Image classification data set "Date_Dataset" (hendhamdi/SmartDate_IoT on GitHub). Class labels (11): Deglet Nour dryer, Deglet Nour oily, Deglet Nour oily treated, Deglet Nour semi-dryer, Deglet Nour semi-dryer treated, Deglet Nour semi-oily, Deglet Nour semi-oily treated, alig date variety, bessra date variety, kenta date variety, kintichi date variety.

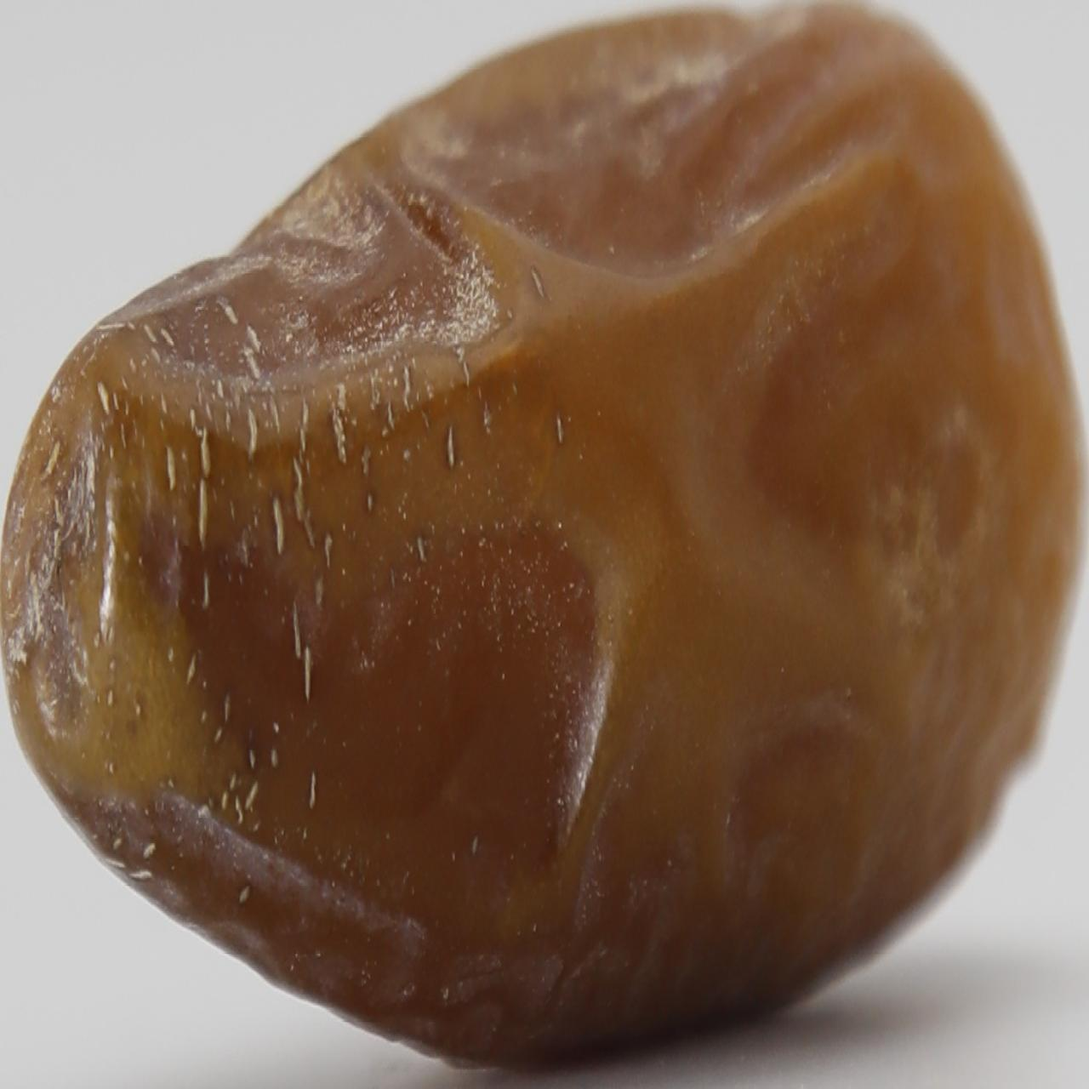
Label: Deglet Nour semi-oily

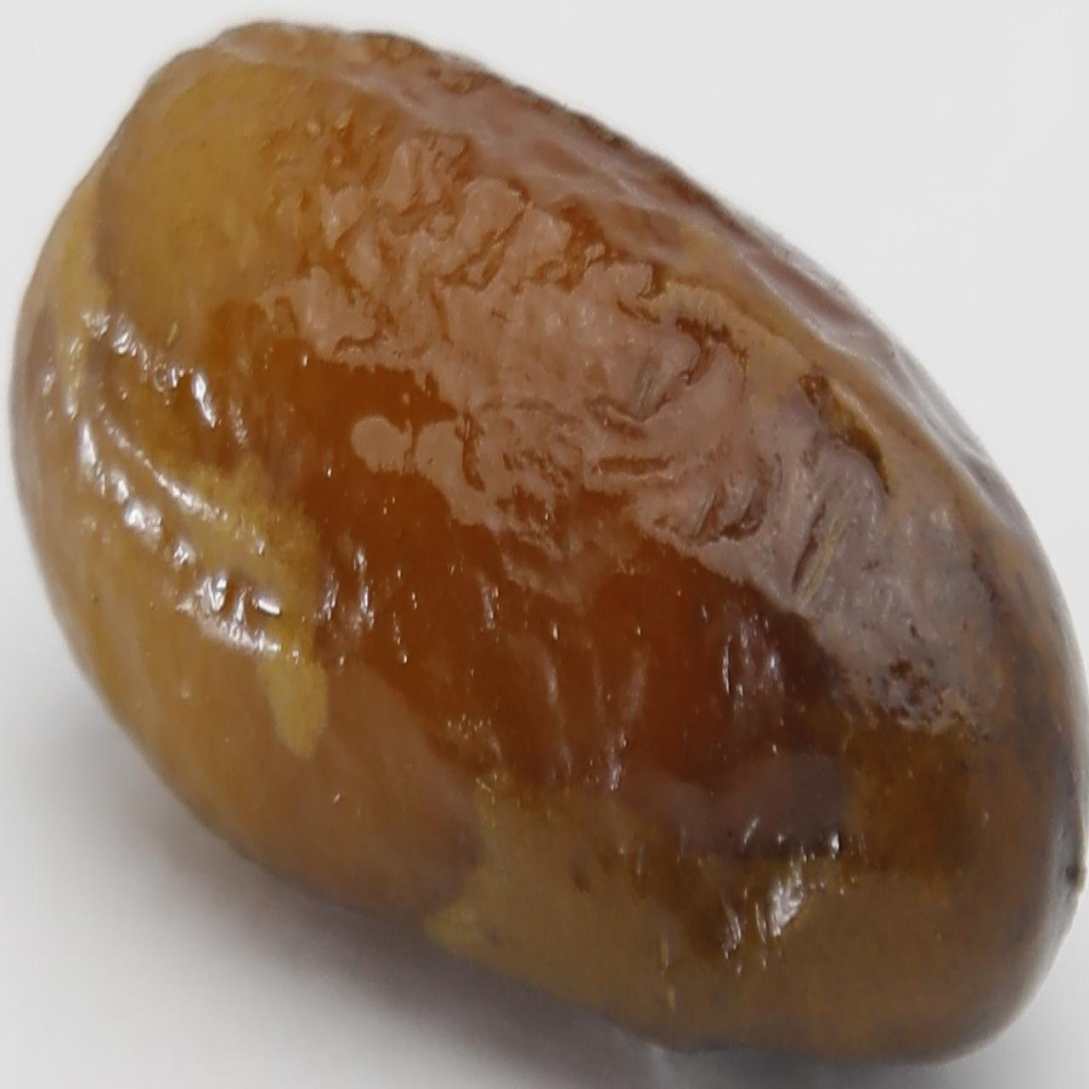
Label: alig date variety

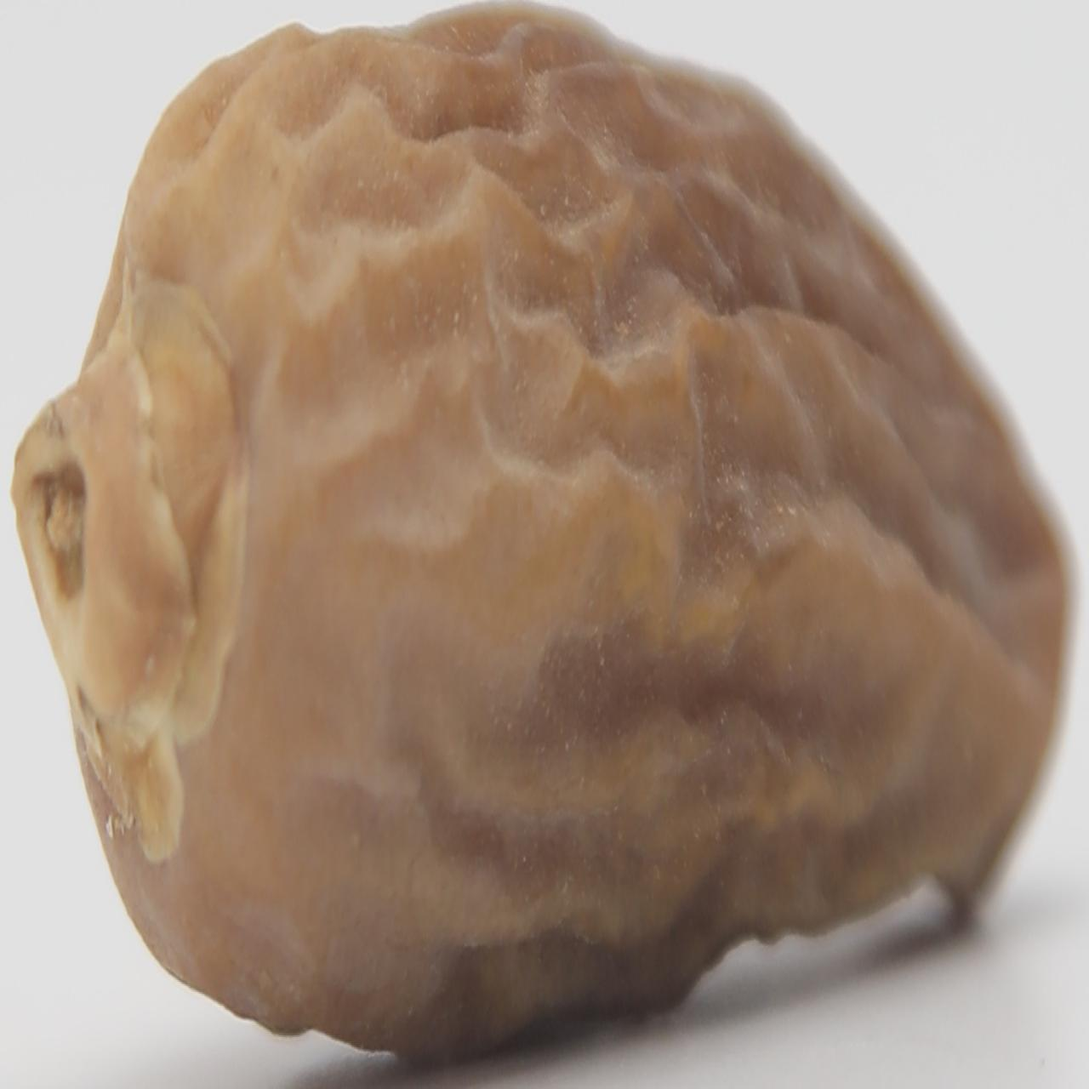
Label: Deglet Nour dryer

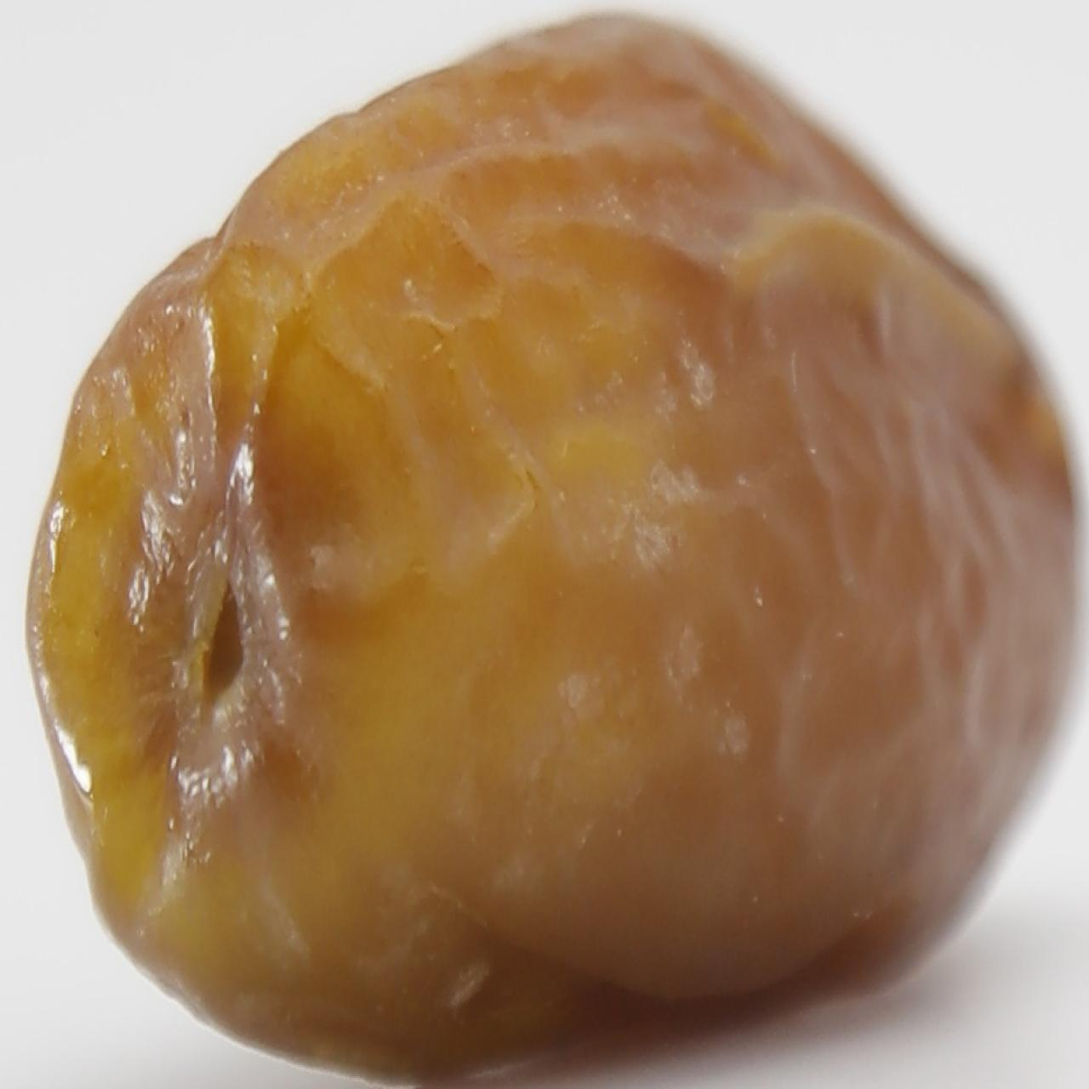
Label: Deglet Nour semi-oily treated

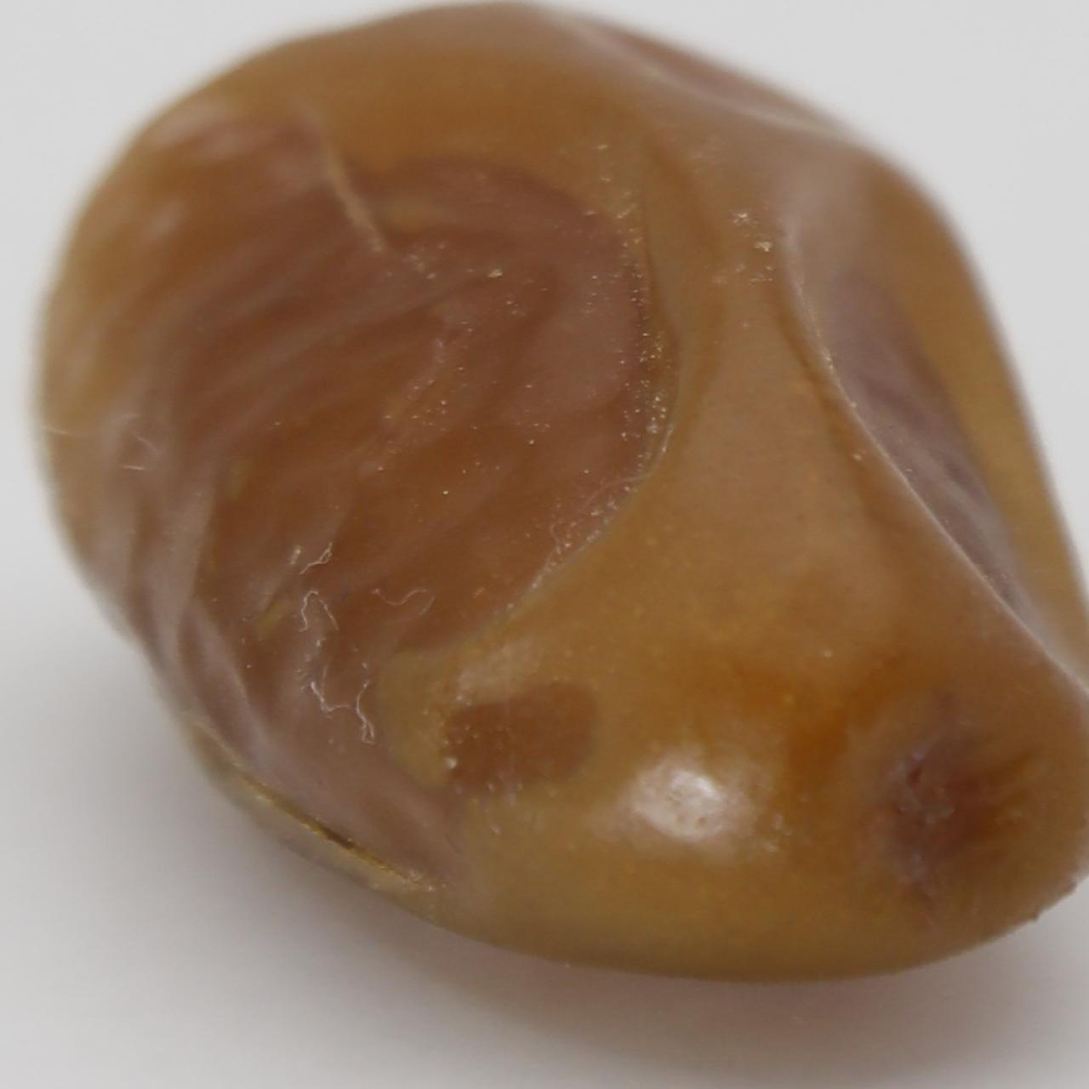
Label: Deglet Nour oily

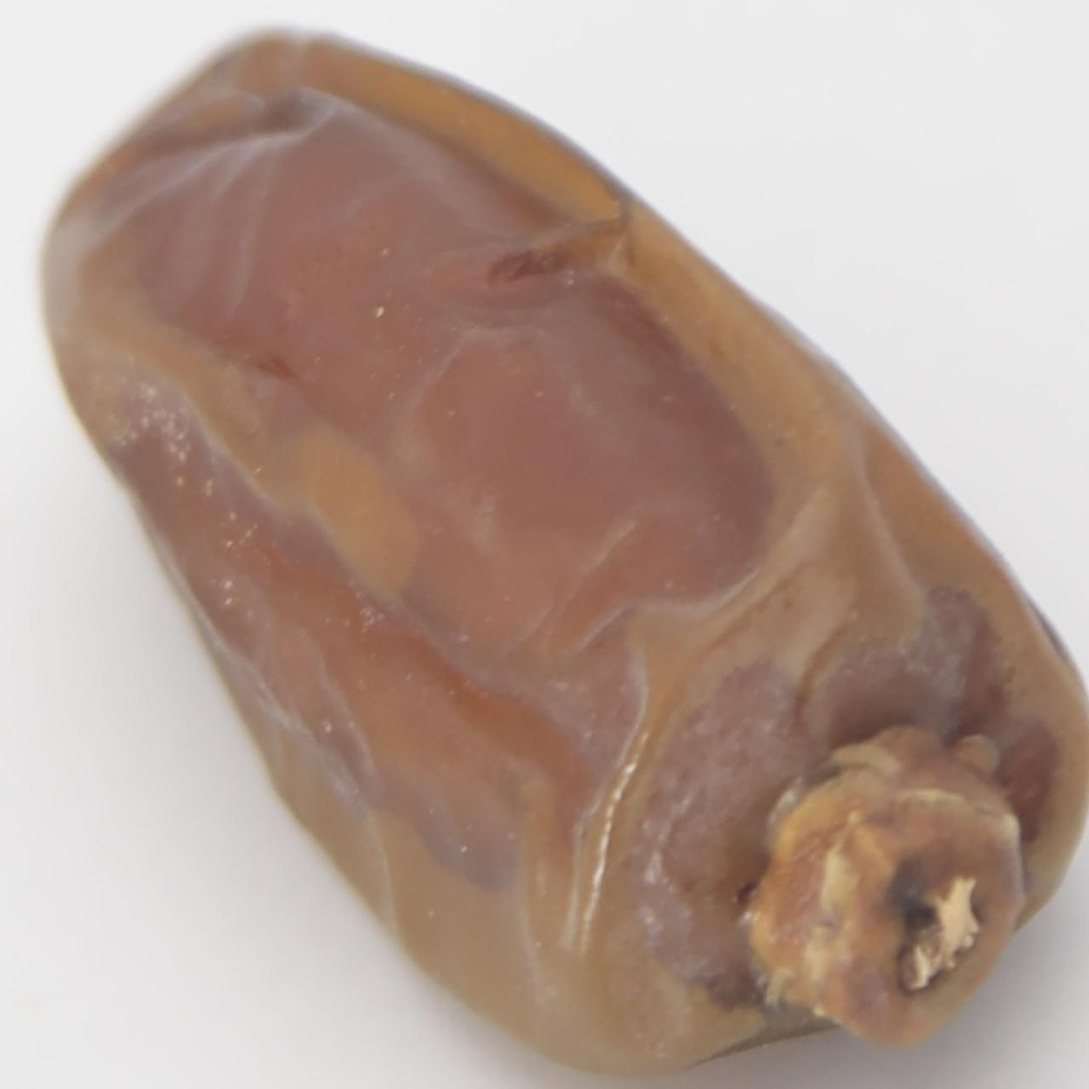
Label: Deglet Nour semi-dryer treated
